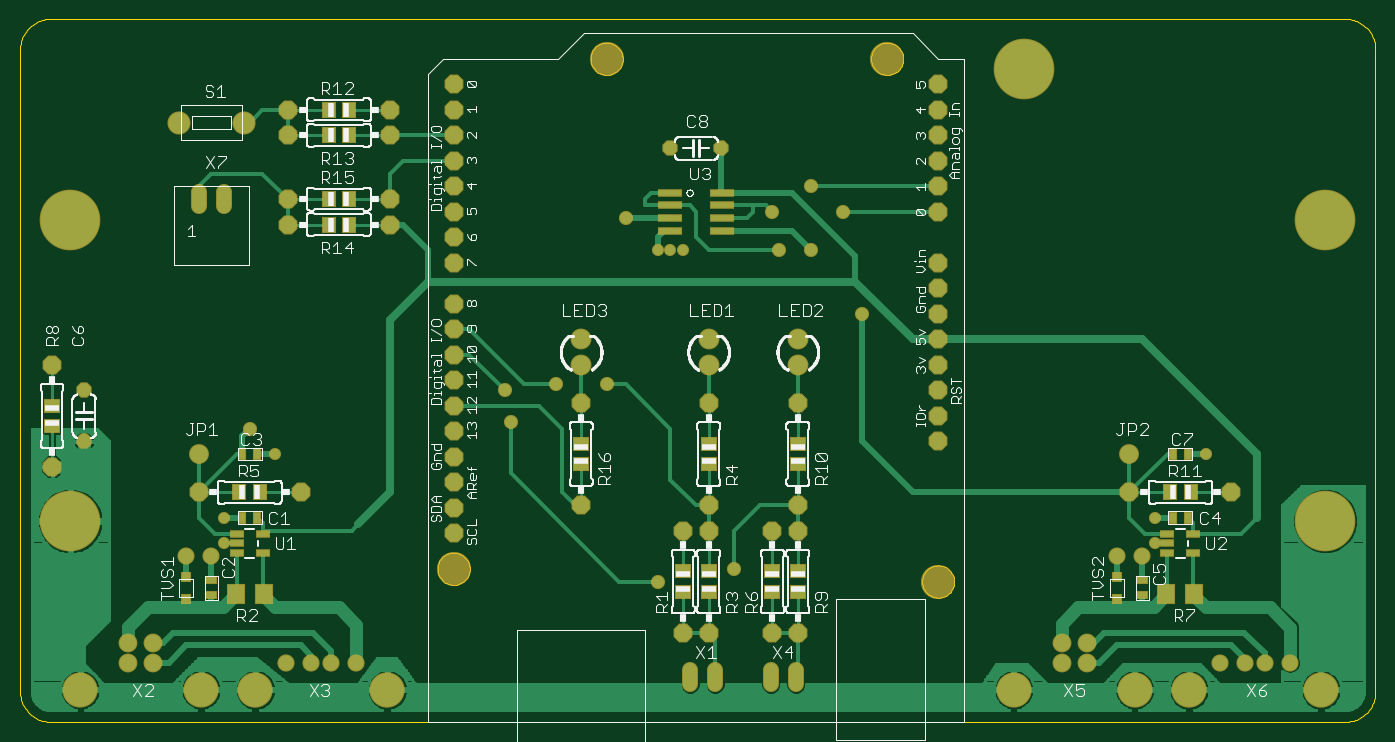
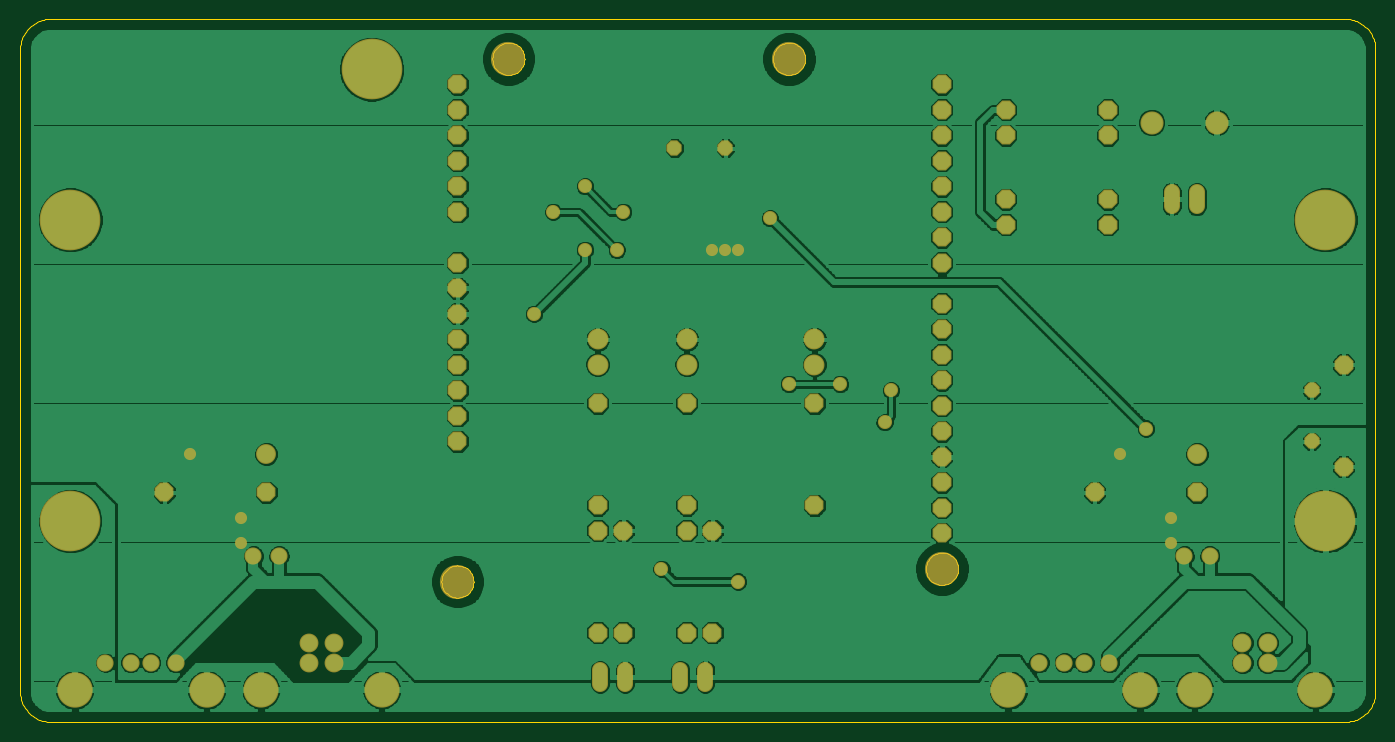
Circuit board: 7 layer files. Board 135.0 x 70.0 mm.
- top_copper: GCharger.cmp (41333 bytes)
- outline: GCharger.dim (8420 bytes)
- drill: GCharger.drl (132 bytes)
- top_silk: GCharger.plc (107265 bytes)
- bottom_copper: GCharger.sol (129090 bytes)
- top_mask: GCharger.stc (4689 bytes)
- bottom_mask: GCharger.sts (3203 bytes)

=== top_copper: GCharger.cmp (41333 bytes, source omitted) ===
=== outline: GCharger.dim (8420 bytes, source omitted) ===
=== drill: GCharger.drl (132 bytes, source withheld) ===
=== top_silk: GCharger.plc (107265 bytes, source omitted) ===
=== bottom_copper: GCharger.sol (129090 bytes, source omitted) ===
=== top_mask: GCharger.stc ===
G75*
%MOIN*%
%OFA0B0*%
%FSLAX24Y24*%
%IPPOS*%
%LPD*%
%AMOC8*
5,1,8,0,0,1.08239X$1,22.5*
%
%ADD10C,0.0907*%
%ADD11OC8,0.0740*%
%ADD12R,0.0551X0.0630*%
%ADD13R,0.0552X0.0297*%
%ADD14R,0.0946X0.0336*%
%ADD15C,0.2380*%
%ADD16C,0.0820*%
%ADD17R,0.0630X0.0551*%
%ADD18C,0.0634*%
%ADD19R,0.0710X0.0789*%
%ADD20C,0.0740*%
%ADD21C,0.1380*%
%ADD22C,0.0674*%
%ADD23C,0.1386*%
%ADD24C,0.1340*%
%ADD25OC8,0.0600*%
%ADD26R,0.0356X0.0513*%
%ADD27C,0.0780*%
%ADD28R,0.0395X0.0395*%
%ADD29R,0.0513X0.0356*%
%ADD30C,0.0476*%
%ADD31C,0.0555*%
%ADD32C,0.0671*%
D10*
X006380Y026422D03*
X008940Y026422D03*
D11*
X010660Y025922D03*
X010660Y026922D03*
X014660Y026922D03*
X014660Y025922D03*
X017160Y025922D03*
X017160Y024922D03*
X017160Y023922D03*
X017160Y022922D03*
X017160Y021922D03*
X017160Y020922D03*
X017160Y019322D03*
X017160Y018322D03*
X017160Y017322D03*
X017160Y016322D03*
X017160Y015322D03*
X017160Y014322D03*
X017160Y013322D03*
X017160Y012322D03*
X017160Y011322D03*
X017160Y010322D03*
X022160Y011422D03*
X026160Y010422D03*
X027160Y010422D03*
X027160Y011422D03*
X029660Y010422D03*
X030660Y010422D03*
X030660Y011422D03*
X036160Y013922D03*
X036160Y014922D03*
X036160Y015922D03*
X036160Y016922D03*
X036160Y017922D03*
X036160Y018922D03*
X036160Y019922D03*
X036160Y020922D03*
X036160Y022922D03*
X036160Y023922D03*
X036160Y024922D03*
X036160Y025922D03*
X036160Y026922D03*
X036160Y027922D03*
X017160Y027922D03*
X017160Y026922D03*
X014660Y023422D03*
X014660Y022422D03*
X010660Y022422D03*
X010660Y023422D03*
X001410Y016922D03*
X001410Y012922D03*
X007160Y011922D03*
X011160Y011922D03*
X022160Y015422D03*
X027160Y015422D03*
X030660Y015422D03*
X043660Y011922D03*
X047660Y011922D03*
X030660Y006422D03*
X029660Y006422D03*
X027160Y006422D03*
X026160Y006422D03*
D12*
X009564Y011922D03*
X008756Y011922D03*
X012256Y022422D03*
X013064Y022422D03*
X013064Y023422D03*
X012256Y023422D03*
X012256Y025922D03*
X013064Y025922D03*
X013064Y026922D03*
X012256Y026922D03*
X045256Y011922D03*
X046064Y011922D03*
D13*
X046168Y010296D03*
X045144Y010296D03*
X045144Y009922D03*
X045144Y009548D03*
X046168Y009548D03*
X009672Y009548D03*
X008648Y009548D03*
X008648Y009922D03*
X008648Y010296D03*
X009672Y010296D03*
D14*
X025636Y022172D03*
X025636Y022672D03*
X025636Y023172D03*
X025636Y023672D03*
X027684Y023672D03*
X027684Y023172D03*
X027684Y022672D03*
X027684Y022172D03*
D15*
X039530Y028513D03*
X051341Y022607D03*
X051341Y010796D03*
X002129Y010796D03*
X002129Y022607D03*
D16*
X022160Y017922D03*
X022160Y016922D03*
X027160Y016922D03*
X027160Y017922D03*
X030660Y017922D03*
X030660Y016922D03*
D17*
X030660Y013826D03*
X030660Y013019D03*
X027160Y013019D03*
X027160Y013826D03*
X022160Y013826D03*
X022160Y013019D03*
X026160Y008826D03*
X027160Y008826D03*
X027160Y008019D03*
X026160Y008019D03*
X029660Y008019D03*
X030660Y008019D03*
X030660Y008826D03*
X029660Y008826D03*
X001410Y014519D03*
X001410Y015326D03*
D18*
X007168Y023145D02*
X007168Y023699D01*
X008152Y023699D02*
X008152Y023145D01*
X026440Y004949D02*
X026440Y004395D01*
X027424Y004395D02*
X027424Y004949D01*
X029589Y004949D02*
X029589Y004395D01*
X030573Y004395D02*
X030573Y004949D01*
D19*
X045109Y007922D03*
X046211Y007922D03*
X009711Y007922D03*
X008609Y007922D03*
D20*
X005377Y006022D03*
X004392Y006022D03*
X004392Y005242D03*
X005377Y005242D03*
X041006Y005242D03*
X041991Y005242D03*
X041991Y006022D03*
X041006Y006022D03*
D21*
X002514Y004172D03*
X007254Y004172D03*
X039129Y004172D03*
X043869Y004172D03*
D22*
X047207Y005239D03*
X048191Y005239D03*
X048979Y005239D03*
X049963Y005239D03*
X013349Y005239D03*
X012365Y005239D03*
X011577Y005239D03*
X010593Y005239D03*
D23*
X009384Y004172D03*
X014558Y004172D03*
X045999Y004172D03*
X051172Y004172D03*
D24*
X036160Y008422D03*
X017160Y008922D03*
X023160Y028922D03*
X034160Y028922D03*
D25*
X027660Y025422D03*
X025660Y025422D03*
X002660Y015922D03*
X002660Y013922D03*
D26*
X008865Y013422D03*
X009455Y013422D03*
X009455Y010922D03*
X008865Y010922D03*
X045365Y010922D03*
X045955Y010922D03*
X045955Y013422D03*
X045365Y013422D03*
D27*
X043660Y013422D03*
X007160Y013422D03*
D28*
X006660Y008615D03*
X006660Y007729D03*
X043160Y007729D03*
X043160Y008615D03*
D29*
X044160Y008467D03*
X044160Y007877D03*
X007660Y007877D03*
X007660Y008467D03*
D30*
X008160Y009922D03*
X008160Y010922D03*
X010160Y013422D03*
X025160Y021422D03*
X025660Y021422D03*
X026160Y021422D03*
X044660Y010922D03*
X044660Y009922D03*
X046660Y013422D03*
D31*
X033160Y018922D03*
X031160Y021422D03*
X029910Y021422D03*
X029660Y022922D03*
X031160Y023922D03*
X032410Y022922D03*
X023910Y022672D03*
X023160Y016172D03*
X021160Y016172D03*
X019160Y015922D03*
X019410Y014672D03*
X009160Y014422D03*
X025160Y008422D03*
X028160Y008922D03*
D32*
X043160Y009422D03*
X044160Y009422D03*
X007660Y009422D03*
X006660Y009422D03*
M02*

=== bottom_mask: GCharger.sts ===
G75*
%MOIN*%
%OFA0B0*%
%FSLAX24Y24*%
%IPPOS*%
%LPD*%
%AMOC8*
5,1,8,0,0,1.08239X$1,22.5*
%
%ADD10C,0.0907*%
%ADD11OC8,0.0740*%
%ADD12C,0.2380*%
%ADD13C,0.0820*%
%ADD14C,0.0634*%
%ADD15C,0.0740*%
%ADD16C,0.1380*%
%ADD17C,0.0674*%
%ADD18C,0.1386*%
%ADD19C,0.1340*%
%ADD20OC8,0.0600*%
%ADD21C,0.0780*%
%ADD22C,0.0476*%
%ADD23C,0.0555*%
%ADD24C,0.0671*%
D10*
X006380Y026422D03*
X008940Y026422D03*
D11*
X010660Y025922D03*
X010660Y026922D03*
X014660Y026922D03*
X014660Y025922D03*
X017160Y025922D03*
X017160Y024922D03*
X017160Y023922D03*
X017160Y022922D03*
X017160Y021922D03*
X017160Y020922D03*
X017160Y019322D03*
X017160Y018322D03*
X017160Y017322D03*
X017160Y016322D03*
X017160Y015322D03*
X017160Y014322D03*
X017160Y013322D03*
X017160Y012322D03*
X017160Y011322D03*
X017160Y010322D03*
X022160Y011422D03*
X026160Y010422D03*
X027160Y010422D03*
X027160Y011422D03*
X029660Y010422D03*
X030660Y010422D03*
X030660Y011422D03*
X036160Y013922D03*
X036160Y014922D03*
X036160Y015922D03*
X036160Y016922D03*
X036160Y017922D03*
X036160Y018922D03*
X036160Y019922D03*
X036160Y020922D03*
X036160Y022922D03*
X036160Y023922D03*
X036160Y024922D03*
X036160Y025922D03*
X036160Y026922D03*
X036160Y027922D03*
X017160Y027922D03*
X017160Y026922D03*
X014660Y023422D03*
X014660Y022422D03*
X010660Y022422D03*
X010660Y023422D03*
X001410Y016922D03*
X001410Y012922D03*
X007160Y011922D03*
X011160Y011922D03*
X022160Y015422D03*
X027160Y015422D03*
X030660Y015422D03*
X043660Y011922D03*
X047660Y011922D03*
X030660Y006422D03*
X029660Y006422D03*
X027160Y006422D03*
X026160Y006422D03*
D12*
X002129Y010796D03*
X002129Y022607D03*
X039530Y028513D03*
X051341Y022607D03*
X051341Y010796D03*
D13*
X030660Y016922D03*
X030660Y017922D03*
X027160Y017922D03*
X027160Y016922D03*
X022160Y016922D03*
X022160Y017922D03*
D14*
X008152Y023145D02*
X008152Y023699D01*
X007168Y023699D02*
X007168Y023145D01*
X026440Y004949D02*
X026440Y004395D01*
X027424Y004395D02*
X027424Y004949D01*
X029589Y004949D02*
X029589Y004395D01*
X030573Y004395D02*
X030573Y004949D01*
D15*
X041006Y005242D03*
X041991Y005242D03*
X041991Y006022D03*
X041006Y006022D03*
X005377Y006022D03*
X004392Y006022D03*
X004392Y005242D03*
X005377Y005242D03*
D16*
X002514Y004172D03*
X007254Y004172D03*
X039129Y004172D03*
X043869Y004172D03*
D17*
X047207Y005239D03*
X048191Y005239D03*
X048979Y005239D03*
X049963Y005239D03*
X013349Y005239D03*
X012365Y005239D03*
X011577Y005239D03*
X010593Y005239D03*
D18*
X009384Y004172D03*
X014558Y004172D03*
X045999Y004172D03*
X051172Y004172D03*
D19*
X036160Y008422D03*
X017160Y008922D03*
X023160Y028922D03*
X034160Y028922D03*
D20*
X027660Y025422D03*
X025660Y025422D03*
X002660Y015922D03*
X002660Y013922D03*
D21*
X007160Y013422D03*
X043660Y013422D03*
D22*
X046660Y013422D03*
X044660Y010922D03*
X044660Y009922D03*
X026160Y021422D03*
X025660Y021422D03*
X025160Y021422D03*
X010160Y013422D03*
X008160Y010922D03*
X008160Y009922D03*
D23*
X009160Y014422D03*
X019160Y015922D03*
X019410Y014672D03*
X021160Y016172D03*
X023160Y016172D03*
X029910Y021422D03*
X031160Y021422D03*
X032410Y022922D03*
X031160Y023922D03*
X029660Y022922D03*
X023910Y022672D03*
X033160Y018922D03*
X028160Y008922D03*
X025160Y008422D03*
D24*
X007660Y009422D03*
X006660Y009422D03*
X043160Y009422D03*
X044160Y009422D03*
M02*

